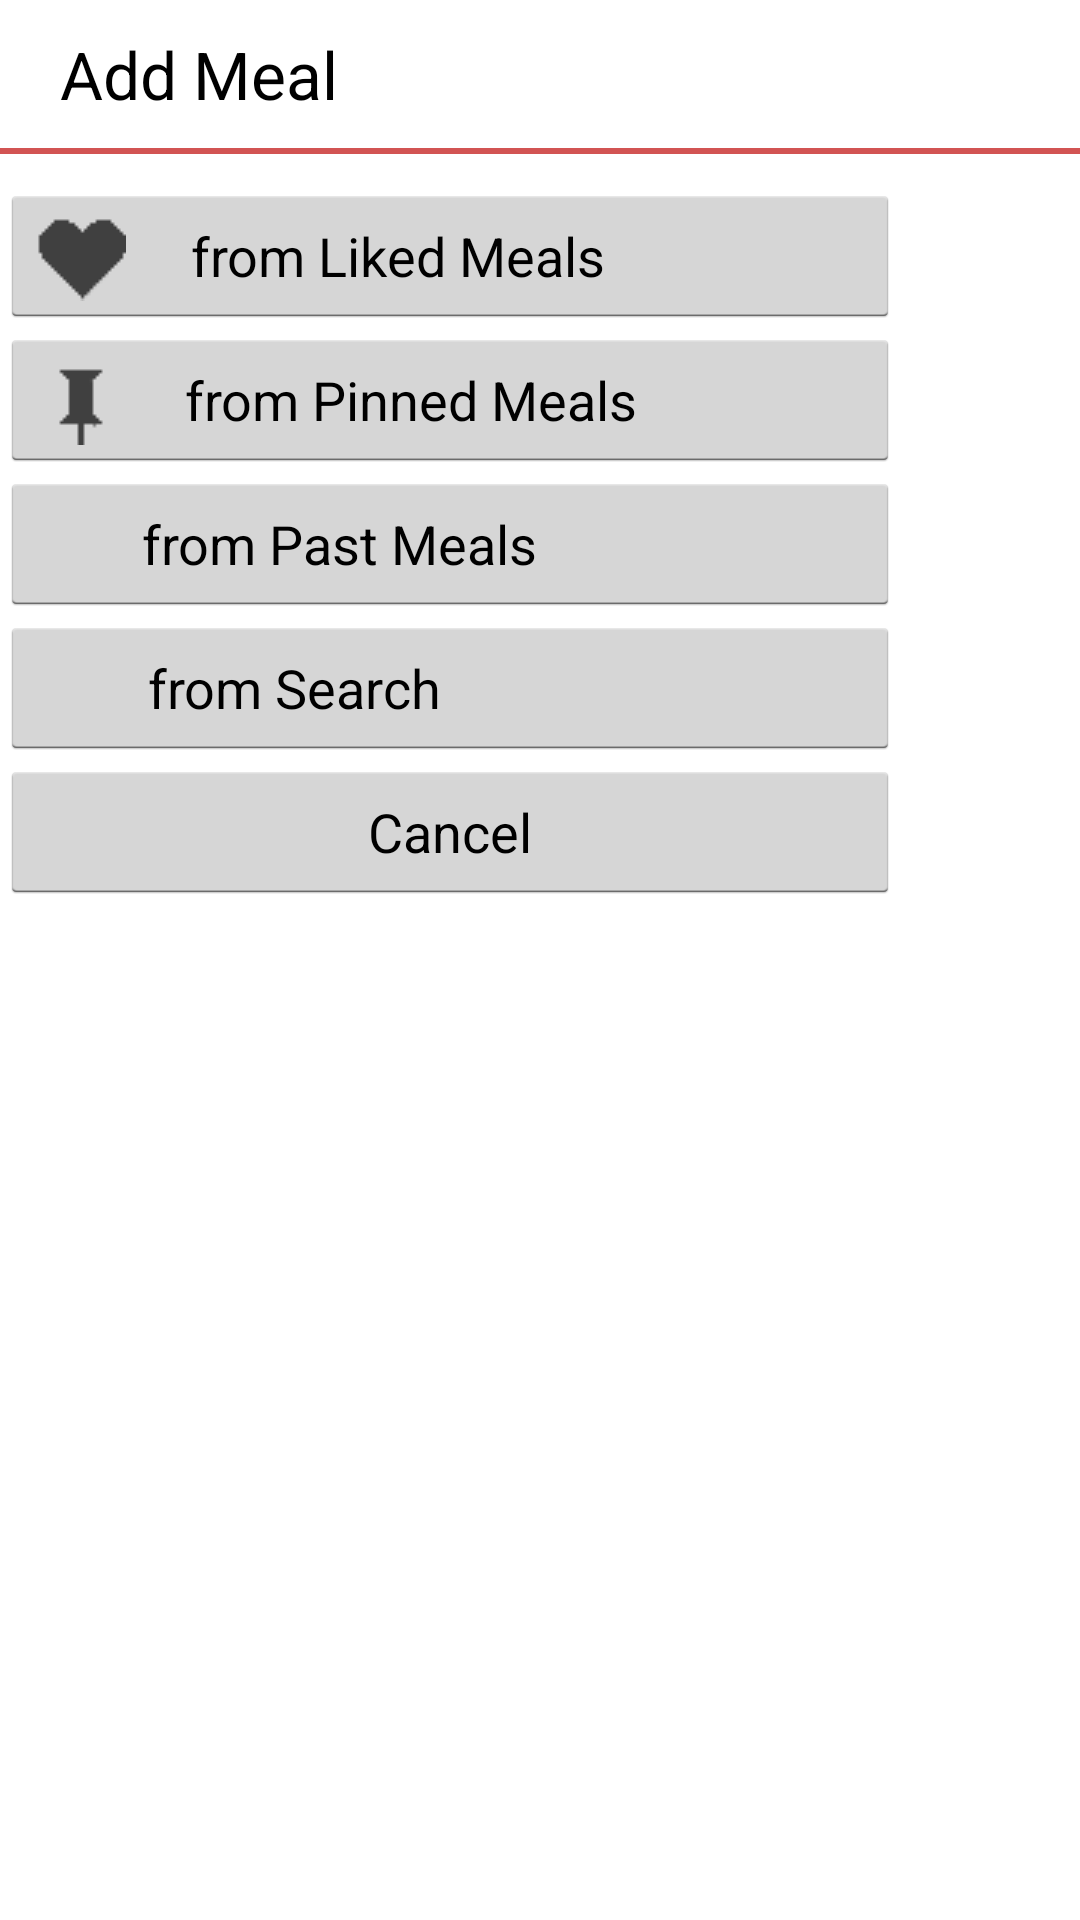

Produce the Android XML layout that renders to this screen, including the resource entries it uses.
<!-- AndroidManifest.xml: application theme AppTheme -->
<!-- res/layout/meal_dialog_add.xml -->
<?xml version="1.0" encoding="utf-8"?>
<FrameLayout xmlns:android="http://schemas.android.com/apk/res/android"
    android:id="@+id/dialog_clear"
    android:layout_width="1000dp"
    android:layout_height="1000dp"
     >

	<LinearLayout
	    android:layout_width="match_parent"
	    android:layout_height="match_parent"
	    android:orientation="vertical" >

	    <TextView
	        android:id="@+id/title"
	        android:layout_width="wrap_content"
	        android:layout_height="wrap_content"
	        android:textAppearance="?android:attr/textAppearanceLarge"
	        android:text="Add Meal"
	        android:paddingLeft="20dp"
	        android:paddingTop="10dp"
	        android:paddingBottom="10dp"
	        />
	    
	    <View 
	        android:layout_width="fill_parent" 
	        android:layout_height="2dp" 
	        android:paddingTop="20dp" 
	        android:background="@color/pressed_red" /> 
		<View 
	        android:layout_width="fill_parent" 
	        android:layout_height="10dp" 
	        android:background="@color/transparent" /> 	        
	    
	    <Button
	        android:id="@+id/addFromRecentlyLikedBtn"
	        android:layout_width="300dp"
	        android:layout_height="wrap_content"
	        android:drawableLeft="@drawable/icon_heart"
	        android:text="from Liked Meals               " />

	    <Button
	        android:id="@+id/addFromPinnedBtn"
	        android:layout_width="300dp"
	        android:layout_height="wrap_content"
	        android:drawableLeft="@drawable/icon_pin"
	        android:text="from Pinned Meals             " />

		<Button
	        android:id="@+id/addFromPastMealsBtn"
	        android:layout_width="300dp"
	        android:layout_height="wrap_content"
	        android:drawableLeft="@drawable/icon_history"
	        android:text="from Past Meals                 " />
		
		<Button
	        android:id="@+id/addFromSearchBtn"
	        android:layout_width="300dp"
	        android:layout_height="wrap_content"
	        android:drawableLeft="@drawable/icon_search2"
	        android:text="from Search                        " />

		
	    <Button
	        android:id="@+id/cancelBtn"
	        android:layout_width="300dp"
	        android:layout_height="wrap_content"
	        android:text="Cancel" />
	</LinearLayout>

</FrameLayout>
<!-- resources referenced by this layout -->
<resources>
  <color name="pressed_red">#CCc72a28</color>
  <color name="transparent">#00000000</color>
  <style name="AppBaseTheme" parent="android:Theme.Holo.Light">
          
      </style>
  <!-- drawable selectable_background_red (drawable) -->
  <?xml version="1.0" encoding="utf-8"?>
  <selector xmlns:android="http://schemas.android.com/apk/res/android"
          android:exitFadeDuration="@android:integer/config_mediumAnimTime" >
      <item android:state_pressed="false" android:state_focused="true" android:drawable="@drawable/list_focused_red" />
      <item android:state_pressed="true" android:drawable="@drawable/pressed_background_red" />
      <item android:drawable="@android:color/transparent" />
  </selector>
  <style name="red_PopupMenu" parent="@android:style/Widget.Holo.Light.ListPopupWindow">
          <item name="android:popupBackground">@drawable/menu_dropdown_panel_red</item>	
      </style>
  <style name="red_DropDownListView" parent="@android:style/Widget.Holo.Light.ListView.DropDown">
          <item name="android:listSelector">@drawable/selectable_background_red</item>
      </style>
  <style name="red_ActionBarTabStyle" parent="@android:style/Widget.Holo.Light.ActionBar.TabView">
          <item name="android:background">@drawable/tab_indicator_ab_red</item>
      </style>
  <style name="red_DropDownNav" parent="@android:style/Widget.Holo.Light.Spinner">
          <item name="android:background">@drawable/spinner_background_ab_red</item>
          <item name="android:popupBackground">@drawable/menu_dropdown_panel_red</item>
          <item name="android:dropDownSelector">@drawable/selectable_background_red</item>
      </style>
  <style name="red_solid_ActionBar" parent="@android:style/Widget.Holo.Light.ActionBar.Solid">
          <item name="android:background">@drawable/ab_solid_red</item>
          <item name="android:backgroundStacked">@drawable/ab_stacked_solid_red</item>
          <item name="android:backgroundSplit">@drawable/ab_bottom_solid_red</item>
          <item name="android:progressBarStyle">@style/red_ProgressBar</item>
      </style>
  <style name="TabStyle" parent="android:Widget.Holo.Light.ActionBar.TabText.Inverse">
      	<item name="android:textColor">@color/black</item>
  	</style>
  <!-- drawable pressed_background_red (drawable) -->
  <?xml version="1.0" encoding="utf-8"?>
  <shape xmlns:android="http://schemas.android.com/apk/res/android" android:shape="rectangle">
      <solid android:color="@color/pressed_red" />
  </shape>
  <!-- drawable spinner_background_ab_red (drawable) -->
  <?xml version="1.0" encoding="utf-8"?>
  <selector xmlns:android="http://schemas.android.com/apk/res/android">
      <item android:state_enabled="false"
          android:drawable="@drawable/spinner_ab_disabled_red" />
      <item android:state_pressed="true"
          android:drawable="@drawable/spinner_ab_pressed_red" />
      <item android:state_pressed="false" android:state_focused="true"
          android:drawable="@drawable/spinner_ab_focused_red" />
      <item android:drawable="@drawable/spinner_ab_default_red" />
  </selector>
  <style name="red_ProgressBar" parent="@android:style/Widget.Holo.Light.ProgressBar.Horizontal">
          <item name="android:progressDrawable">@drawable/progress_horizontal_red</item>
      </style>
  <color name="black">#000000</color>
  <!-- drawable progress_horizontal_red (drawable) -->
  <?xml version="1.0" encoding="utf-8"?>
  <layer-list xmlns:android="http://schemas.android.com/apk/res/android">
  
      <item android:id="@android:id/background"
            android:drawable="@drawable/progress_bg_red" />
  
      <item android:id="@android:id/secondaryProgress">
          <scale android:scaleWidth="100%"
                 android:drawable="@drawable/progress_secondary_red" />
      </item>
  
      <item android:id="@android:id/progress">
          <scale android:scaleWidth="100%"
                 android:drawable="@drawable/progress_primary_red" />
      </item>
  
  </layer-list>
</resources>
